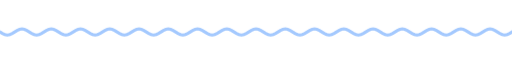
t = 0.00 s
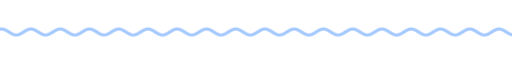
t = 1.67 s
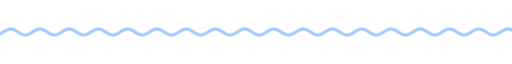
t = 3.33 s
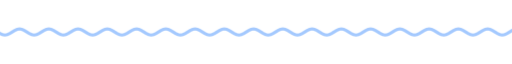
t = 5.00 s
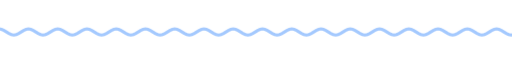
t = 6.67 s
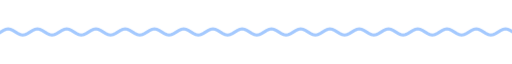
t = 8.33 s

The animated SVG that drew these frames (rendered in a browser with its animation timeline set to each time). Animation: 9 CSS @keyframes rules; frames cover the first 8.33 s, repeats indefinitely.

<svg xmlns="http://www.w3.org/2000/svg" xmlns:xlink="http://www.w3.org/1999/xlink" width="840" height="28" viewBox="0 0 840 28" role="img" aria-label="divider"><title>divider</title><style>text{font-family:G,R,'Google Sans','Segoe UI',Roboto,sans-serif;font-variation-settings:'ROND' 100}
.up{animation:up .8s cubic-bezier(.05,.7,.1,1) both}
.pop{transform-box:fill-box;transform-origin:center;animation:pop .6s cubic-bezier(.34,1.56,.64,1) both}
.fade{animation:fade .9s ease both}
.spin{transform-box:fill-box;transform-origin:center;animation:spin 40s linear infinite}
.spin-r{transform-box:fill-box;transform-origin:center;animation:spin 28s linear infinite reverse}
.bob{transform-box:fill-box;transform-origin:center;animation:bob 7s ease-in-out infinite}
.grow{transform-box:fill-box;transform-origin:left center;animation:grow 1.1s cubic-bezier(.2,0,0,1) both}
.wght{animation:wght 1.6s cubic-bezier(.2,0,0,1) .2s both}
.wave{animation:wave 2.4s linear infinite}
.blink{animation:blink 1s step-end infinite}
@keyframes blink{50%{opacity:0}}
@keyframes up{from{opacity:0;transform:translateY(14px)}to{opacity:1;transform:none}}
@keyframes pop{from{opacity:0;transform:scale(.6)}to{opacity:1;transform:scale(1)}}
@keyframes fade{from{opacity:0}to{opacity:1}}
@keyframes spin{to{transform:rotate(360deg)}}
@keyframes bob{0%,100%{transform:translateY(0) rotate(0)}50%{transform:translateY(-10px) rotate(12deg)}}
@keyframes grow{from{transform:scaleX(0)}to{transform:scaleX(1)}}
@keyframes wght{from{font-variation-settings:'ROND' 100,'wght' 400}to{font-variation-settings:'ROND' 100,'wght' 760}}
@keyframes wave{from{transform:translateX(0)}to{transform:translateX(-48px)}}
@media (prefers-reduced-motion:reduce){*{animation:none!important}}</style><clipPath id="w"><rect x="0" y="0" width="840" height="28"/></clipPath><g clip-path="url(#w)"><path class="wave" d="M0 14.0 L4 16.5 L8 18.3 L12 19.0 L16 18.3 L20 16.5 L24 14.0 L28 11.5 L32 9.7 L36 9.0 L40 9.7 L44 11.5 L48 14.0 L52 16.5 L56 18.3 L60 19.0 L64 18.3 L68 16.5 L72 14.0 L76 11.5 L80 9.7 L84 9.0 L88 9.7 L92 11.5 L96 14.0 L100 16.5 L104 18.3 L108 19.0 L112 18.3 L116 16.5 L120 14.0 L124 11.5 L128 9.7 L132 9.0 L136 9.7 L140 11.5 L144 14.0 L148 16.5 L152 18.3 L156 19.0 L160 18.3 L164 16.5 L168 14.0 L172 11.5 L176 9.7 L180 9.0 L184 9.7 L188 11.5 L192 14.0 L196 16.5 L200 18.3 L204 19.0 L208 18.3 L212 16.5 L216 14.0 L220 11.5 L224 9.7 L228 9.0 L232 9.7 L236 11.5 L240 14.0 L244 16.5 L248 18.3 L252 19.0 L256 18.3 L260 16.5 L264 14.0 L268 11.5 L272 9.7 L276 9.0 L280 9.7 L284 11.5 L288 14.0 L292 16.5 L296 18.3 L300 19.0 L304 18.3 L308 16.5 L312 14.0 L316 11.5 L320 9.7 L324 9.0 L328 9.7 L332 11.5 L336 14.0 L340 16.5 L344 18.3 L348 19.0 L352 18.3 L356 16.5 L360 14.0 L364 11.5 L368 9.7 L372 9.0 L376 9.7 L380 11.5 L384 14.0 L388 16.5 L392 18.3 L396 19.0 L400 18.3 L404 16.5 L408 14.0 L412 11.5 L416 9.7 L420 9.0 L424 9.7 L428 11.5 L432 14.0 L436 16.5 L440 18.3 L444 19.0 L448 18.3 L452 16.5 L456 14.0 L460 11.5 L464 9.7 L468 9.0 L472 9.7 L476 11.5 L480 14.0 L484 16.5 L488 18.3 L492 19.0 L496 18.3 L500 16.5 L504 14.0 L508 11.5 L512 9.7 L516 9.0 L520 9.7 L524 11.5 L528 14.0 L532 16.5 L536 18.3 L540 19.0 L544 18.3 L548 16.5 L552 14.0 L556 11.5 L560 9.7 L564 9.0 L568 9.7 L572 11.5 L576 14.0 L580 16.5 L584 18.3 L588 19.0 L592 18.3 L596 16.5 L600 14.0 L604 11.5 L608 9.7 L612 9.0 L616 9.7 L620 11.5 L624 14.0 L628 16.5 L632 18.3 L636 19.0 L640 18.3 L644 16.5 L648 14.0 L652 11.5 L656 9.7 L660 9.0 L664 9.7 L668 11.5 L672 14.0 L676 16.5 L680 18.3 L684 19.0 L688 18.3 L692 16.5 L696 14.0 L700 11.5 L704 9.7 L708 9.0 L712 9.7 L716 11.5 L720 14.0 L724 16.5 L728 18.3 L732 19.0 L736 18.3 L740 16.5 L744 14.0 L748 11.5 L752 9.7 L756 9.0 L760 9.7 L764 11.5 L768 14.0 L772 16.5 L776 18.3 L780 19.0 L784 18.3 L788 16.5 L792 14.0 L796 11.5 L800 9.7 L804 9.0 L808 9.7 L812 11.5 L816 14.0 L820 16.5 L824 18.3 L828 19.0 L832 18.3 L836 16.5 L840 14.0 L844 11.5 L848 9.7 L852 9.0 L856 9.7 L860 11.5 L864 14.0 L868 16.5 L872 18.3 L876 19.0 L880 18.3 L884 16.5 L888 14.0 L892 11.5 L896 9.7 L900 9.0 L904 9.7 L908 11.5 L912 14.0 L916 16.5 L920 18.3 L924 19.0 L928 18.3 L932 16.5 L936 14.0" fill="none" stroke="#a4c9fe" stroke-width="5" stroke-linecap="round"/></g></svg>
